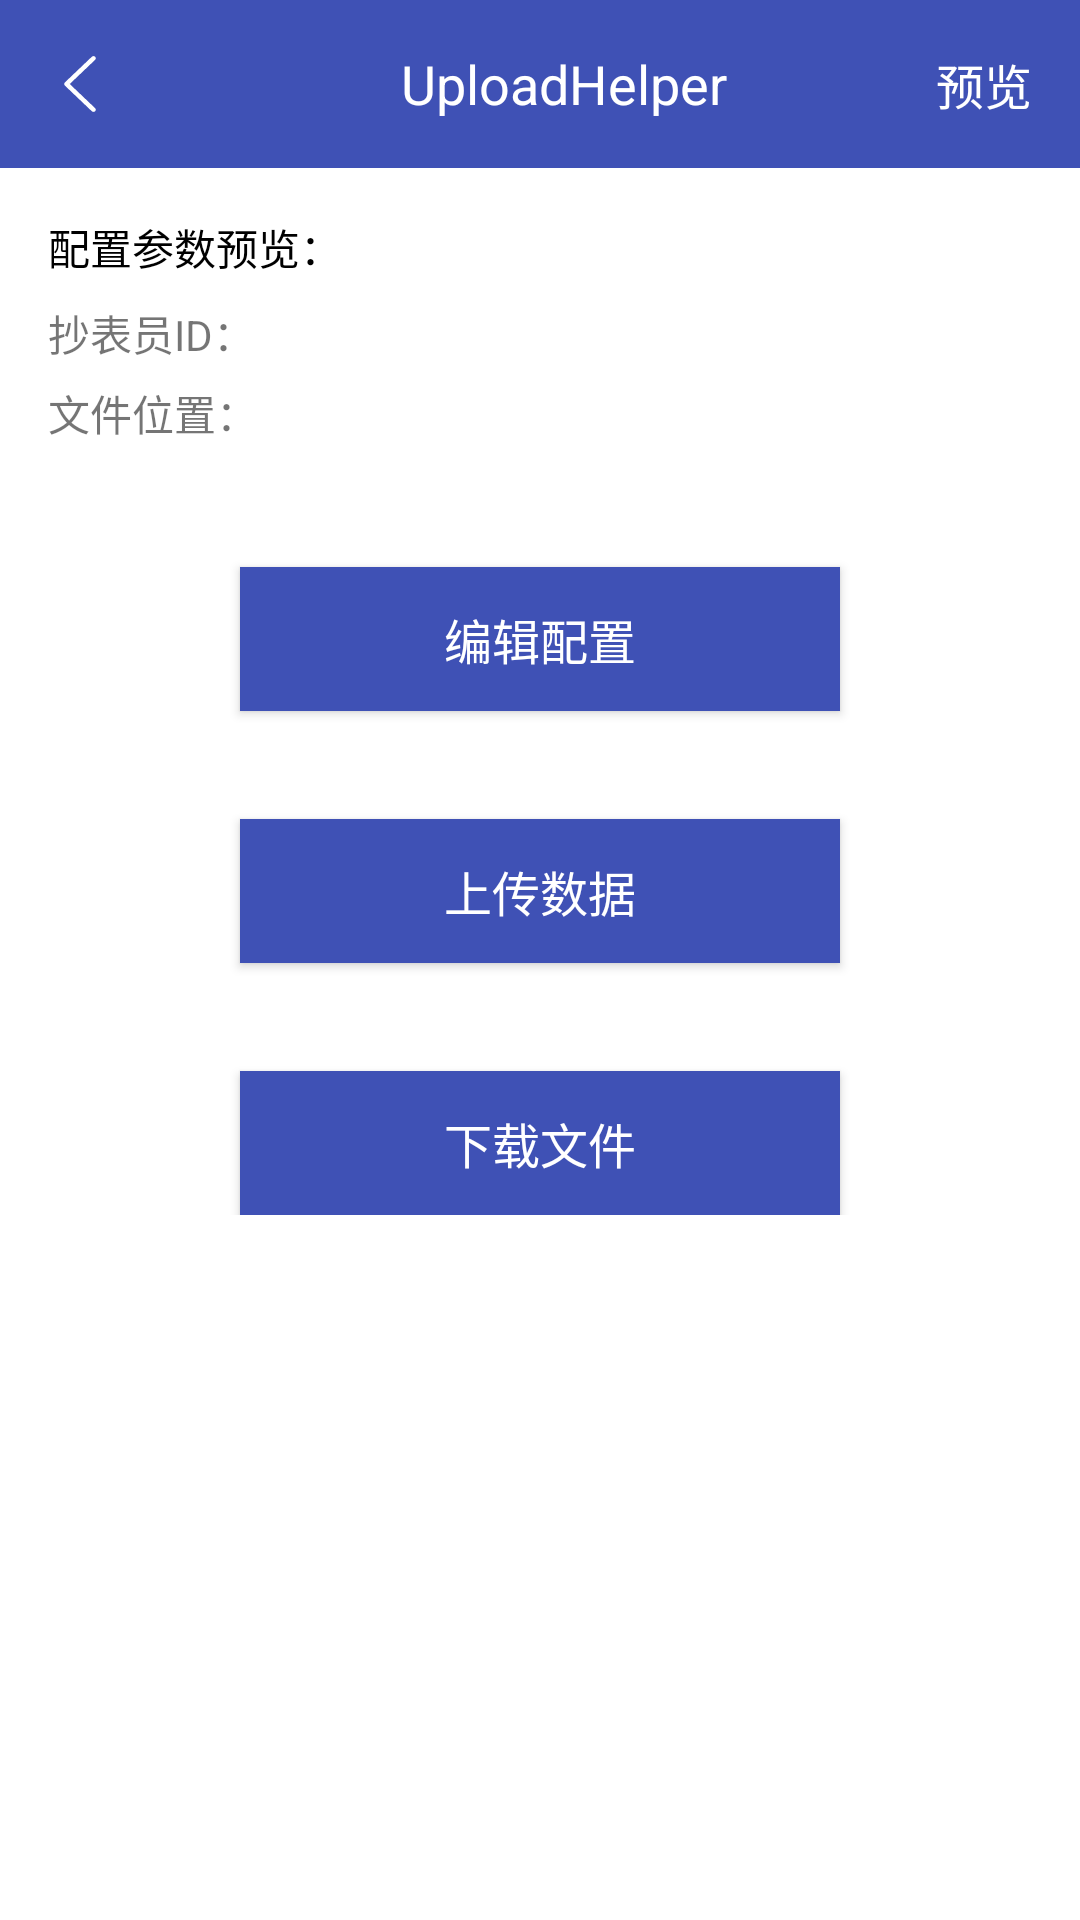

The Android layout XML behind this screen, and the referenced resources:
<!-- AndroidManifest.xml: application theme AppTheme -->
<!-- res/layout/activity_main.xml -->
<?xml version="1.0" encoding="utf-8"?>
<LinearLayout xmlns:android="http://schemas.android.com/apk/res/android"
    xmlns:tools="http://schemas.android.com/tools"
    android:layout_width="match_parent"
    android:layout_height="match_parent"
    android:background="@android:color/white"
    android:orientation="vertical"
    tools:context=".MainActivity">

    <include layout="@layout/layout_title" />

    <ScrollView
        android:layout_width="match_parent"
        android:layout_height="match_parent">

        <LinearLayout
            android:layout_width="match_parent"
            android:layout_height="wrap_content"
            android:background="@android:color/white"
            android:gravity="center_horizontal"
            android:orientation="vertical">

            <LinearLayout
                android:layout_width="match_parent"
                android:layout_height="wrap_content"
                android:orientation="vertical"
                android:padding="16dp">

                <TextView
                    android:layout_width="match_parent"
                    android:layout_height="wrap_content"
                    android:layout_marginBottom="8dp"
                    android:text="配置参数预览："
                    android:textColor="@android:color/black" />

                <LinearLayout
                    android:layout_width="match_parent"
                    android:layout_height="wrap_content"
                    android:layout_marginBottom="6dp"
                    android:orientation="horizontal">

                    <TextView
                        android:layout_width="wrap_content"
                        android:layout_height="wrap_content"
                        android:layout_marginRight="18dp"
                        android:text="抄表员ID：" />

                    <TextView
                        android:id="@+id/tvID"
                        android:layout_width="wrap_content"
                        android:layout_height="wrap_content"
                        tools:text="暂无" />
                </LinearLayout>

                <TextView
                    android:layout_width="match_parent"
                    android:layout_height="wrap_content"
                    android:text="文件位置：" />

                <TextView
                    android:id="@+id/tvFilePath"
                    android:layout_width="match_parent"
                    android:layout_height="wrap_content"
                    android:layout_marginBottom="6dp"
                    tools:text="...." />
            </LinearLayout>

            <Button
                android:id="@+id/btnConfig"
                android:layout_width="200dp"
                android:layout_height="wrap_content"
                android:background="@color/colorPrimary"
                android:onClick="onConfigClick"
                android:text="编辑配置"
                android:textColor="@android:color/white"
                android:textSize="16sp" />

            <Button
                android:id="@+id/btnUpload"
                android:layout_width="200dp"
                android:layout_height="wrap_content"
                android:layout_marginTop="36dp"
                android:background="@color/colorPrimary"
                android:onClick="onUploadClick"
                android:text="上传数据"
                android:textColor="@android:color/white"
                android:textSize="16sp" />

            <Button
                android:id="@+id/btnDownload"
                android:layout_width="200dp"
                android:layout_height="wrap_content"
                android:layout_marginTop="36dp"
                android:background="@color/colorPrimary"
                android:onClick="onDownloadClick"
                android:text="下载文件"
                android:textColor="@android:color/white"
                android:textSize="16sp" />
        </LinearLayout>
    </ScrollView>

</LinearLayout>
<!-- res/layout/layout_title.xml (included above) -->
<?xml version="1.0" encoding="utf-8"?>
<merge xmlns:android="http://schemas.android.com/apk/res/android"
    xmlns:tools="http://schemas.android.com/tools"
    android:layout_width="match_parent"
    android:layout_height="wrap_content">

    <android.support.v7.widget.Toolbar
        android:id="@+id/toolbar"
        android:layout_width="match_parent"
        android:layout_height="?attr/actionBarSize"
        android:background="@color/colorPrimary">

        <RelativeLayout
            android:layout_width="match_parent"
            android:layout_height="match_parent">

            <ImageView
                android:id="@+id/ivBack"
                android:layout_width="wrap_content"
                android:layout_height="wrap_content"
                android:layout_centerVertical="true"
                android:src="@drawable/ic_back" />

            <TextView
                android:id="@+id/tvLeft"
                android:layout_width="wrap_content"
                android:layout_height="wrap_content"
                android:layout_centerVertical="true"
                android:layout_marginRight="16dp"
                android:textColor="@android:color/white"
                android:textSize="16sp"
                android:visibility="gone"
                tools:text="说明" />

            <TextView
                android:id="@+id/tvTitle"
                android:layout_width="wrap_content"
                android:layout_height="wrap_content"
                android:layout_centerInParent="true"
                android:textColor="@android:color/white"
                android:textSize="18sp"
                tools:text="UploadHelper" />

            <TextView
                android:id="@+id/tvRight"
                android:layout_width="wrap_content"
                android:layout_height="wrap_content"
                android:layout_alignParentRight="true"
                android:layout_centerVertical="true"
                android:layout_marginRight="16dp"
                android:textColor="@android:color/white"
                android:textSize="16sp"
                tools:text="预览" />
        </RelativeLayout>
    </android.support.v7.widget.Toolbar>
</merge>
<!-- resources referenced by this layout -->
<resources>
  <color name="colorPrimary">#3F51B5</color>
  <!-- drawable ic_back: png bitmap (drawable-xxhdpi, 663 bytes) -->
  <style name="AppTheme" parent="Theme.AppCompat.Light.NoActionBar">
          
          <item name="colorPrimary">@color/colorPrimary</item>
          <item name="colorPrimaryDark">@color/colorPrimaryDark</item>
          <item name="colorAccent">@color/colorAccent</item>
      </style>
  <color name="colorPrimaryDark">#303F9F</color>
  <color name="colorAccent">#FF4081</color>
</resources>
